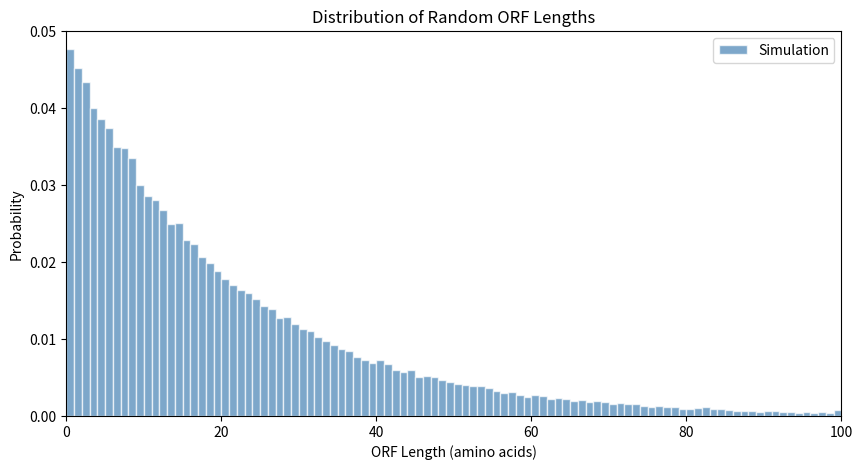
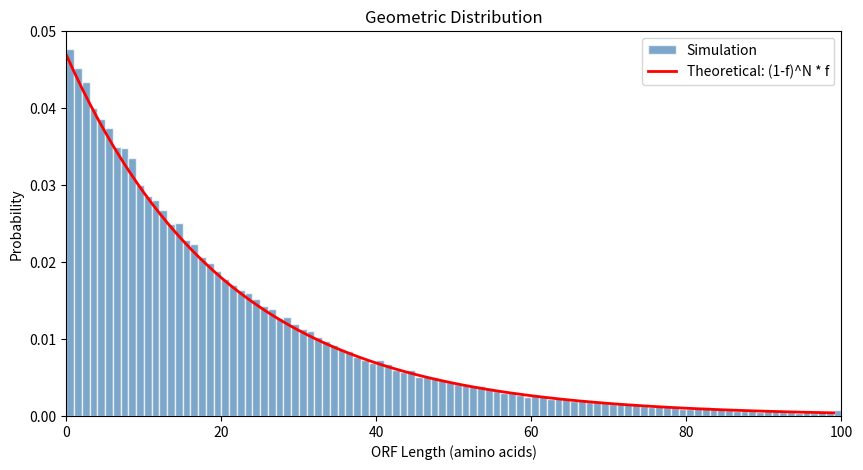
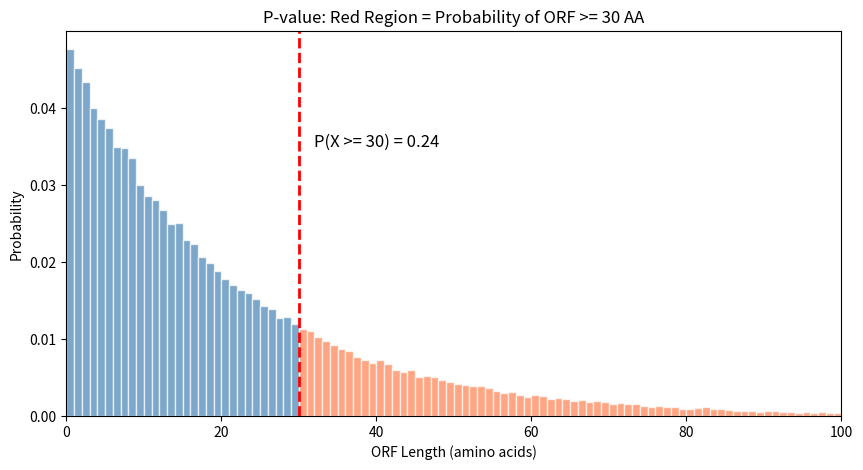

Reproduce these figures in Python, in order.
import numpy as np
import matplotlib.pyplot as plt

n_codons = 64
n_stops = 3

f = n_stops / n_codons  # P(stop codon)

print(f"P(stop codon)  = {n_stops}/{n_codons} = {f:.4f}")
print(f"P(sense codon) = {n_codons - n_stops}/{n_codons} = {1-f:.4f}")

def simulate_one_orf():
    """
    Simulate reading random codons until hitting a STOP.
    Returns the length in amino acids.
    """
    length = 0
    while True:
        if np.random.rand() < f:
            # Hit a stop codon!
            return length
        else:
            # Sense codon, keep going
            length += 1

# Simulate many random ORFs
n_simulations = 100000
simulated_lengths = []

for i in range(n_simulations):
    length = simulate_one_orf()
    simulated_lengths.append(length)

simulated_lengths = np.array(simulated_lengths)

print(f"Simulated {n_simulations} random ORFs")
print(f"First 10 lengths: {simulated_lengths[:10]}")
print(f"Mean length: {np.mean(simulated_lengths):.1f} amino acids")

plt.figure(figsize=(10, 5))
plt.hist(simulated_lengths, bins=range(0, 101), density=True,
         color='steelblue', edgecolor='white', alpha=0.7, label='Simulation')
plt.xlabel('ORF Length (amino acids)')
plt.ylabel('Probability')
plt.title('Distribution of Random ORF Lengths')
plt.xlim(0, 100)
plt.legend()
plt.show()

plt.figure(figsize=(10, 5))

# Simulation
plt.hist(simulated_lengths, bins=range(0, 101), density=True,
         color='steelblue', edgecolor='white', alpha=0.7, label='Simulation')

# Theoretical curve: P(X = N) = (1-f)^N * f
x = np.arange(0, 100)
y = ((1 - f) ** x) * f
plt.plot(x, y, 'r-', linewidth=2, label='Theoretical: (1-f)^N * f')

plt.xlabel('ORF Length (amino acids)')
plt.ylabel('Probability')
plt.title('Geometric Distribution')
plt.xlim(0, 100)
plt.legend()
plt.show()

print("Simulation matches theory!")

threshold = 30

# From simulation
p_value_sim = np.mean(simulated_lengths >= threshold)

print("P-value from Simulation")
print("=" * 40)
print(f"P(length >= {threshold}) = {p_value_sim:.4f} ({p_value_sim*100:.1f}%)")

# Closed-form solution
p_value_formula = (1 - f) ** threshold

print("P-value Comparison")
print("=" * 40)
print(f"From simulation:      {p_value_sim:.4f}")
print(f"From formula (1-f)^N: {p_value_formula:.4f}")
print()
print("They match!")

plt.figure(figsize=(10, 5))

# Single histogram, colored by threshold
counts, bins, patches = plt.hist(simulated_lengths, bins=range(0, 102), density=True,
                                  edgecolor='white', alpha=0.7)

# Color bars based on threshold
for i, patch in enumerate(patches):
    if i < threshold:
        patch.set_facecolor('steelblue')
    else:
        patch.set_facecolor('coral')

plt.axvline(threshold, color='red', linestyle='--', linewidth=2)
plt.text(threshold + 2, 0.035, f'P(X >= {threshold}) = {p_value_formula:.2f}', fontsize=12)

plt.xlabel('ORF Length (amino acids)')
plt.ylabel('Probability')
plt.title('P-value: Red Region = Probability of ORF >= 30 AA')
plt.xlim(0, 100)
plt.show()